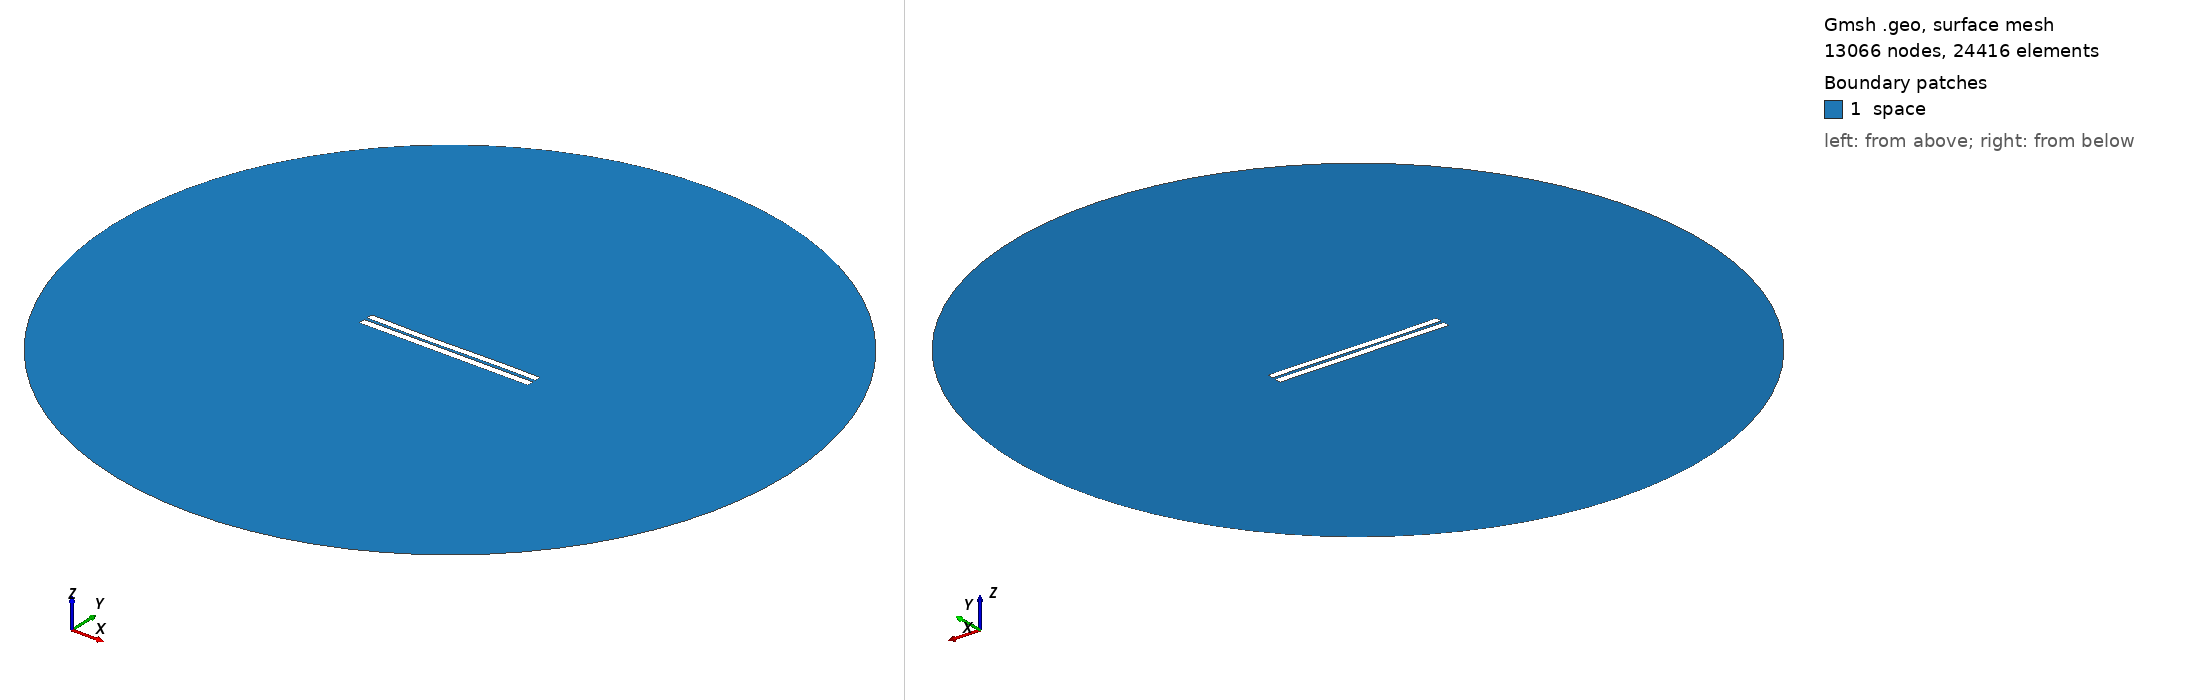

Gmsh geometry script, surface-meshed: 13066 nodes, 24416 surface elements. Boundary patches (legend numbers): 1 space. Left view from above one corner, right view from below the opposite corner. Legend entries are the model's physical surfaces. The drawing asked Gmsh for element sizes between 1% and 20% of the model's largest extent; the script's own settings can give other sizes.

=== 3878.geo (drawn) ===
//---------------------------------------
// Geometry kernel
//---------------------------------------

SetFactory("OpenCASCADE");



//---------------------------------------
// Parameters of the geometry
//---------------------------------------

// Overetch of the upper plate
overetch = 0.125;

// Distance between the plates
distance = 1.75;

// Discretization over the x axis (for the deformation)
nx = 50; 

// Length of the plate
L = 100 - overetch; 

// Number of modes
n = 4; 

// 1st mode coefficient
coeff(1) = -0.075;
beta(1) = 0.596864 * 3.1415926535 / L;

// 2nd mode coefficient
coeff(2) = -0.15;
beta(2) = 1.49418 * 3.1415926535 / L;

// 3rd mode coefficient
coeff(3) = -0.15;
beta(3) = 2.50025 * 3.1415926535 / L;

// 4th mode coefficient
coeff(4) = 0.0;
beta(4) = 3.49999 * 3.1415926535 / L;



//---------------------------------------
// Upper plate (deformed rectangle)
//---------------------------------------

// Coordiantes of the upper plate
xmin = -50;
xmax = 50 - overetch;

// Height of the upper plate
yheight = 4 - 2 * overetch;

// Indexes of the points
UpperID[] = {};
LowerID[] = {};
LeftID[] = {};
RightID[] = {};

// Point index
p = 1;

// Horizontal edges
For i In {1:nx}
    x = xmin + (i-1)*(xmax - xmin)/(nx-1);

    y_bottom = distance / 2 + overetch;
    For j In {1:n}
        C = (Cosh(beta(j)*L) + Cos(beta(j)*L)) / (Sinh(beta(j)*L) + Sin(beta(j)*L));
        y_bottom  = y_bottom + coeff(j) * (Cosh(beta(j)*(x+50)) - Cos(beta(j)*(x+50)) - C * (Sinh(beta(j)*(x+50)) - Sin(beta(j)*(x+50))));
    EndFor

    y_top = y_bottom + yheight;

    Point(p) = {x, y_top, 0, 1.0};
    UpperID[i] = p;
    p = p + 1;

    Point(p) = {x, y_bottom, 0, 1.0};
    LowerID[i] = p;
    p = p + 1;
EndFor

// Create point lists
UpperPts[] = {}; LowerPts[] = {};
For i In {1:nx}
  UpperPts[] += {UpperID[i]};
  LowerPts[] += {LowerID[i]};
EndFor

// Build splines
Spline(1) = {UpperPts[]};
Spline(2) = {LowerPts[]};
Line(3) = {LowerPts[nx-1], UpperPts[nx-1]};
Line(4) = {LowerPts[0], UpperPts[0]};

// Build the plane surface
Curve Loop(1) = {2, 3, -1, -4};
Plane Surface(1) = {1};



//---------------------------------------
// Lower plate (rectangle)
//---------------------------------------

// Vertices
Point(1001) = {-50, -1, 0, 1.0};
Point(1002) = { 50, -1, 0, 1.0};
Point(1003) = { 50,  -5, 0, 1.0};
Point(1004) = {-50,  -5, 0, 1.0};

// Edges
Line(5) = {1001, 1002};
Line(6) = {1002, 1003};
Line(7) = {1003, 1004};
Line(8) = {1004, 1001};

// Plane surface
Line Loop(2) = {5, 6, 7, 8};
Plane Surface(2) = {2}; 



//---------------------------------------
// Outer (fictious) boundary
//---------------------------------------

// Points
Point(1005) = {0, 0, 0};       // Center
Point(1006) = {200, 0, 0};     // Start point
Point(1007) = {0, 200, 0};     // 90 degrees
Point(1008) = {-200, 0, 0};    // 180 degrees
Point(1009) = {0, -200, 0};    // 270 degrees

// Circle arcs (each needs start, center, end)
Circle(9) = {1006, 1005, 1007};
Circle(10) = {1007, 1005, 1008};
Circle(11) = {1008, 1005, 1009};
Circle(12) = {1009, 1005, 1006};

// Plane surface for the entire domain
Curve Loop(3) = {9, 10, 11, 12};
Surface(3) = {3};

// Subtract the plates from the whole domain to obtain the actual domain where we want to solve the equations
BooleanDifference{ Surface{3}; Delete; }{ Surface{1}; Surface{2}; Delete; }




//---------------------------------------
// Transfinite Lines/Curves
//---------------------------------------

// Set the number of points on the boundaries
r = 7;

// Plates
Transfinite Curve {1, 2} = 50*r Using Progression 1;
Transfinite Curve {3, 4} = 2*r Using Progression 1;
Transfinite Line {5, 7} = 50*r Using Progression 1;
Transfinite Line {6, 8} = 2*r Using Progression 1;

// Outer boundary
Transfinite Line {9, 10, 11, 12} = 20 Using Progression 1;



//---------------------------------------
// Physical groups
//---------------------------------------                

// Physical curves (boundaries)
Physical Line("force_segment", 10) = {2};
Physical Line("upper_plate", 11) = {1, 3, 4};
Physical Line("lower_plate", 12) = {5, 6, 7, 8};
Physical Line("boundary", 20) = {9, 10, 11, 12};

// Physical Surfaces
Physical Surface("space", 30) = {3};



//---------------------------------------
// 6. Generate the Mesh
//---------------------------------------

// 2D mesh generation
Mesh 2;
